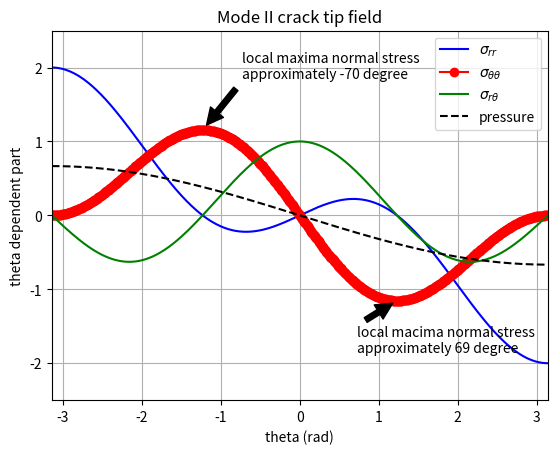

Reproduce this figure in Python.
import numpy as np
import matplotlib.pyplot as plt

theta = np.arange(-np.pi,np.pi,0.01)
S_rr  = -5./4.*np.sin(theta/2)+3./4.*np.sin(3*theta/2)
S_ss  = -3./4.*np.sin(theta/2)-3./4.*np.sin(3*theta/2)
S_sr  = 1./4.*np.cos(theta/2)+3./4.*np.cos(3*theta/2)

pressure = -2.*np.sin(theta/2)/3

sigma_rr, = plt.plot(theta,S_rr,"b",label='$\sigma_{rr}$',linestyle='-')
sigma_tt, = plt.plot(theta,S_ss,"ro",label='$\sigma_{\\theta\\theta}$',linestyle='-')
sigma_rt, = plt.plot(theta,S_sr,"g",label='$\sigma_{r\\theta}$',linestyle='-')
sigma_pressure, = plt.plot(theta,pressure,"k",label='pressure',linestyle='--')
plt.legend()
plt.axis([-np.pi,np.pi,-2.5,2.5])
plt.xlabel('theta (rad)')
plt.ylabel('theta dependent part')
plt.title('Mode II crack tip field')
plt.grid(True)


# find the local maxima
m = (np.diff(np.sign(np.diff(S_ss)))<0).nonzero()[0]+1
n = (np.diff(np.sign(np.diff(S_ss)))>0).nonzero()[0]+1

max_x_norm = theta[m]
max_y_norm = S_ss[m]
min_x_norm = theta[n]
min_y_norm= S_ss[n]
# Adding anotations
plt.annotate('local maxima normal stress \napproximately %d degree'%(max_x_norm/np.pi*180), xy =(max_x_norm, max_y_norm), 
			xytext=(max_x_norm+0.5, max_y_norm+0.7),
            arrowprops=dict(facecolor='black', shrink=0.1),
            )
plt.annotate('local macima normal stress \napproximately %d degree'%(min_x_norm/np.pi*180-1), xy =(min_x_norm, min_y_norm), 
			xytext=(min_x_norm-0.5, min_y_norm-0.7),
            arrowprops=dict(facecolor='black', shrink=0.1),
            )
# plt.annotate('max pressure', xy =(max_x_pressure, max_y_pressure), xytext=(max_x_pressure+1, max_y_pressure+0.5),
#             arrowprops=dict(facecolor='black', shrink=0.1),
#             )
plt.savefig("test.png")
plt.show()
